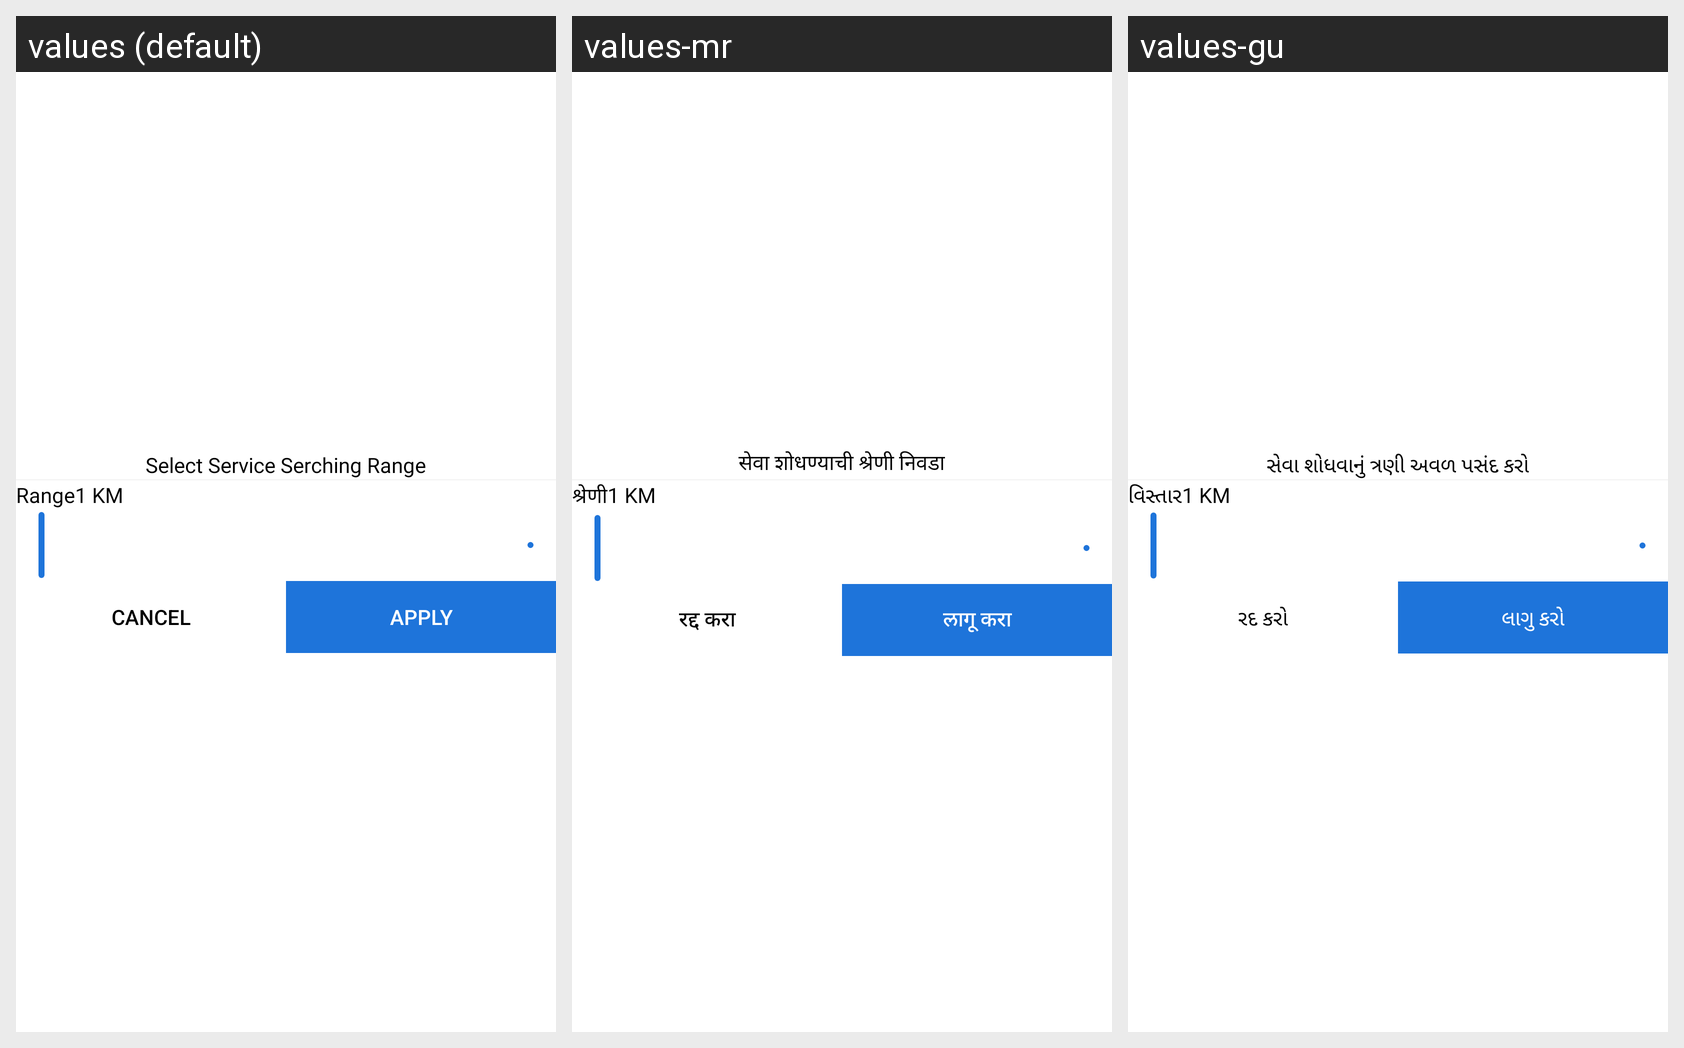

Translations of the strings shown on this Android screen, per locale in the grid:
Android screen res/layout/radius_selector_layout.xml rendered under 3 locales, left to right: values (default), values-mr, values-gu. Device: Nexus 5 (rendered at 1080×1920; each locale shown at half size, 540×960, under a caption strip naming it); theme Theme.ExpertHere.
Other locales in the repository, not shown: values-bn, values-hi, values-kn, values-ml, values-ta, values-te.
Strings drawn on this screen, with the default value and each locale's value (text and hints the layout hard-codes, and strings that could not be matched under every locale, appear in the picture but are not listed):

select_service_serching_range
  values: Select Service Serching Range
  values-mr: सेवा शोधण्याची श्रेणी निवडा
  values-gu: સેવા શોધવાનું ત્રણી અવળ પસંદ કરો

range
  values: Range
  values-mr: श्रेणी
  values-gu: વિસ્તાર

cancel
  values: Cancel
  values-mr: रद्द करा
  values-gu: રદ કરો

apply
  values: Apply
  values-mr: लागू करा
  values-gu: લાગુ કરો
